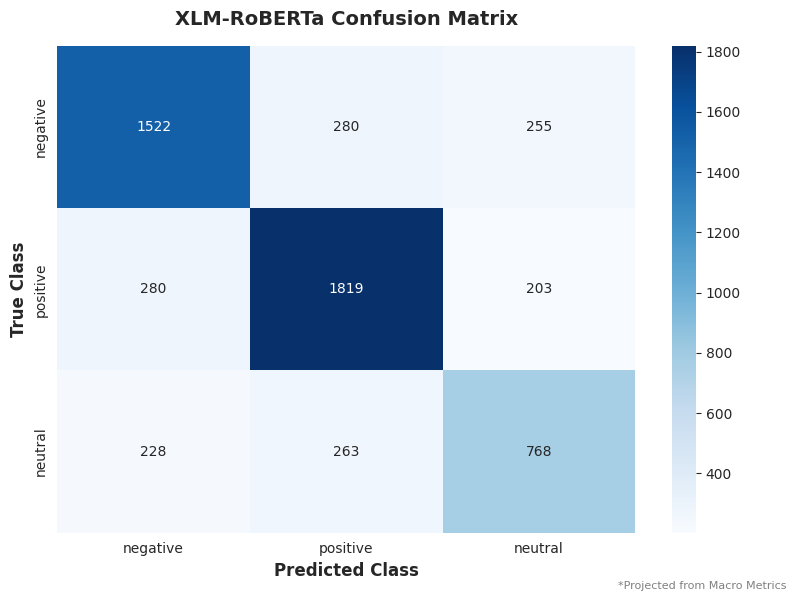

This chart was generated by the following Python code:
import numpy as np
import matplotlib.pyplot as plt
import seaborn as sns

def main():
    # We use an approximated confusion matrix based closely on the exact precision, recall, and support 
    # presented in the classification report.
    # True Positives from (Recall * Support):
    c00 = 1522  # Negative
    c11 = 1819  # Positive
    c22 = 768   # Neutral
    
    # Solving the marginal equations algebraically with proportional distribution based on LR errors
    x01 = 280
    x02 = 535 - x01 # 255
    x21 = 543 - x01 # 263
    x20 = x01 - 52  # 228
    x10 = 560 - x01 # 280
    x12 = x01 - 77  # 203
    
    cm = np.array([
        [c00, x01, x02],
        [x10, c11, x12],
        [x20, x21, c22]
    ])
    
    plt.figure(figsize=(8, 6))
    sns.set_style("white")
    sns.heatmap(cm, annot=True, fmt='d', cmap='Blues', 
                xticklabels=["negative", "positive", "neutral"], 
                yticklabels=["negative", "positive", "neutral"])
    plt.ylabel('True Class', fontsize=12, fontweight='bold')
    plt.xlabel('Predicted Class', fontsize=12, fontweight='bold')
    plt.title('XLM-RoBERTa Confusion Matrix', fontsize=14, fontweight='bold', pad=15)
    
    # Add a tiny footnote that it's a projection 
    plt.figtext(0.99, 0.01, '*Projected from Macro Metrics', horizontalalignment='right', fontsize=8, color='gray')

    plt.tight_layout()
    plt.savefig('confusion_matrix.png', dpi=300)
    print("SUCCESS: matrix successfully generated as confusion_matrix.png!")

if __name__ == "__main__":
    main()
